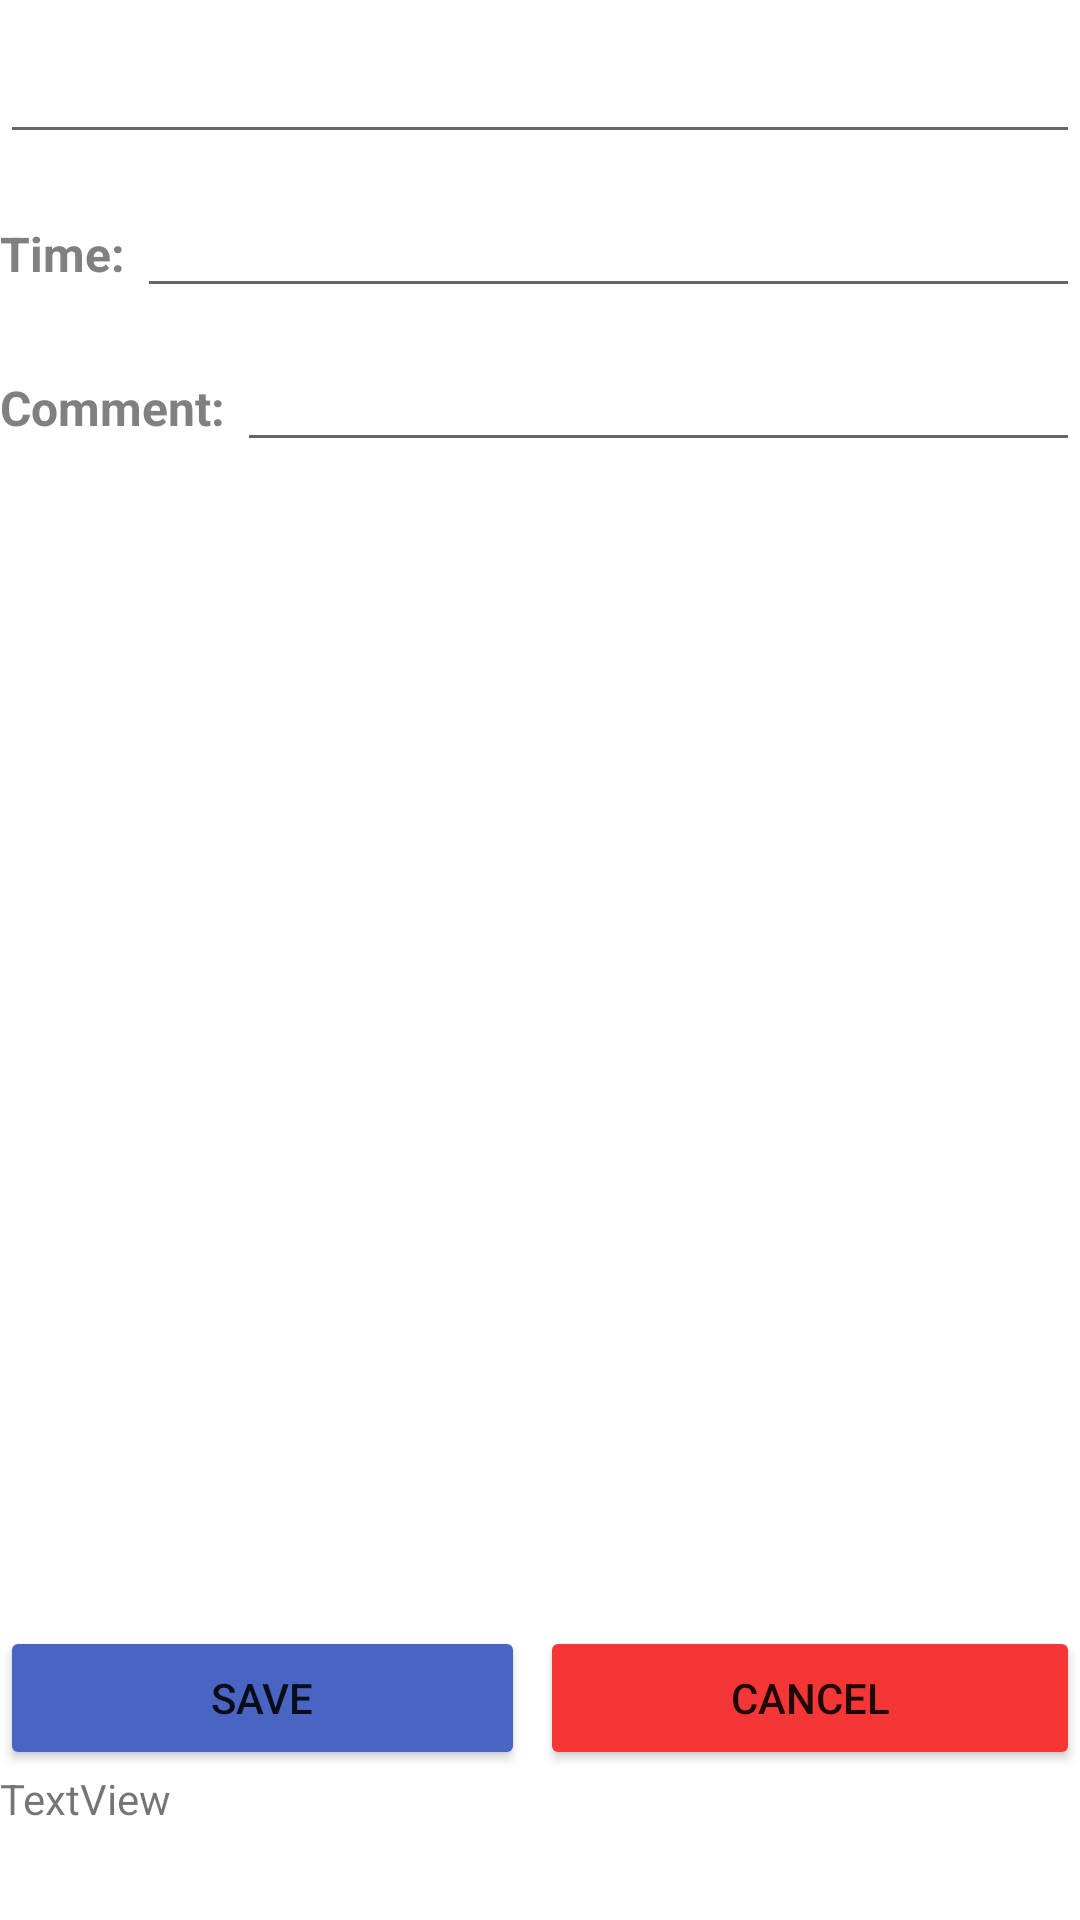

Layout XML and referenced resources for this Android screen:
<!-- AndroidManifest.xml: application theme Theme.HikerManagementApp -->
<!-- res/layout/activity_add_observation.xml -->
<?xml version="1.0" encoding="utf-8"?>
<LinearLayout xmlns:android="http://schemas.android.com/apk/res/android"
    xmlns:tools="http://schemas.android.com/tools"
    android:layout_width="match_parent"
    android:layout_height="wrap_content"
    android:layout_marginLeft="10sp"
    android:layout_marginTop="10sp"
    android:layout_marginRight="10sp"
    android:orientation="vertical"
    tools:context=".AddObservationActivity">

    <ScrollView
        android:layout_width="match_parent"
        android:layout_height="532dp">

        <LinearLayout
            android:layout_width="match_parent"
            android:layout_height="match_parent"
            android:orientation="vertical">

            <LinearLayout
                android:layout_width="match_parent"
                android:layout_height="wrap_content"
                android:layout_marginTop="10dp"
                android:orientation="horizontal">

                <EditText
                    android:id="@+id/edtObservation"
                    android:layout_width="wrap_content"
                    android:layout_height="wrap_content"
                    android:layout_weight="1"
                    android:ems="10"
                    android:inputType="text" />
            </LinearLayout>

            <LinearLayout
                android:layout_width="match_parent"
                android:layout_height="wrap_content"
                android:layout_marginTop="10dp"
                android:orientation="horizontal">

                <TextView
                    android:id="@+id/textView13"
                    android:layout_width="wrap_content"
                    android:layout_height="wrap_content"
                    android:text="Time: "
                    android:textColor="#808080"
                    android:textSize="16sp"
                    android:textStyle="bold" />

                <EditText
                    android:id="@+id/edtTime"
                    android:layout_width="wrap_content"
                    android:layout_height="wrap_content"
                    android:layout_weight="1"
                    android:ems="10"
                    android:inputType="time" />

            </LinearLayout>

            <LinearLayout
                android:layout_width="match_parent"
                android:layout_height="wrap_content"
                android:layout_marginTop="10sp"
                android:orientation="horizontal">

                <TextView
                    android:id="@+id/textView15"
                    android:layout_width="wrap_content"
                    android:layout_height="wrap_content"
                    android:text="Comment: "
                    android:textColor="#808080"
                    android:textSize="16sp"
                    android:textStyle="bold" />

                <EditText
                    android:id="@+id/edtComment"
                    android:layout_width="wrap_content"
                    android:layout_height="wrap_content"
                    android:layout_weight="1"
                    android:ems="10"
                    android:inputType="text" />

            </LinearLayout>

        </LinearLayout>


    </ScrollView>


    <LinearLayout
        android:layout_width="match_parent"
        android:layout_height="wrap_content"
        android:layout_marginTop="10dp"
        android:orientation="horizontal">

        <Button
            android:id="@+id/btnSave"
            android:layout_width="match_parent"
            android:layout_height="wrap_content"
            android:layout_marginRight="5sp"
            android:layout_weight="1"
            android:backgroundTint="#4A64C3"
            android:text="Save" />

        <Button
            android:id="@+id/btnCancel"
            android:layout_width="match_parent"
            android:layout_height="wrap_content"
            android:layout_weight="1"
            android:backgroundTint="#F43636"
            android:text="Cancel" />
    </LinearLayout>

    <TextView
        android:id="@+id/txtHikeId"
        android:layout_width="match_parent"
        android:layout_height="wrap_content"
        android:text="TextView"
        tools:visibility="visible" />

</LinearLayout>
<!-- resources referenced by this layout -->
<resources>
  <style name="Theme.HikerManagementApp" parent="Theme.MaterialComponents.DayNight.DarkActionBar">
          
          <item name="colorPrimary">@color/purple_500</item>
          <item name="colorPrimaryVariant">@color/purple_700</item>
          <item name="colorOnPrimary">@color/white</item>
          
          <item name="colorSecondary">@color/teal_200</item>
          <item name="colorSecondaryVariant">@color/teal_700</item>
          <item name="colorOnSecondary">@color/black</item>
          
          <item name="android:statusBarColor">?attr/colorPrimaryVariant</item>
          
      </style>
  <!-- not gathered from this repository: default colours our renderer supplied (Android Studio template values) -->
  <color name="purple_500">#FF6200EE</color>
  <color name="purple_700">#FF3700B3</color>
  <color name="teal_200">#FF03DAC5</color>
  <color name="teal_700">#FF018786</color>
  <color name="black">#FF000000</color>
  <color name="white">#FFFFFFFF</color>
</resources>
